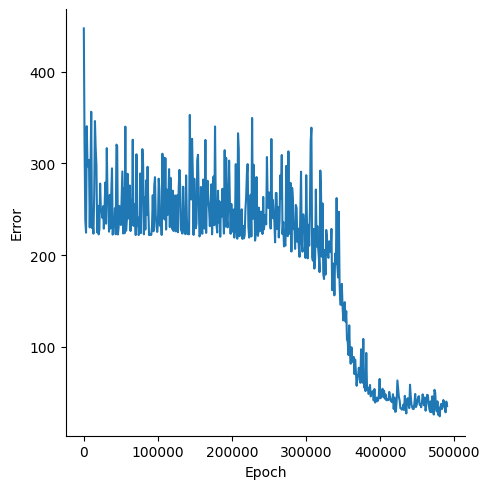

The table this chart was drawn from, first rows:
, Epoch, Error
0, 0, 447.2
1, 1000, 319.8
2, 2000, 238.5
3, 3000, 224.5
4, 4000, 340.6
5, 5000, 296.8
6, 6000, 302.1
7, 7000, 303.9
8, 8000, 230.3
9, 9000, 285.2
10, 10000, 356.3
11, 11000, 229.5
12, 12000, 234.6
13, 13000, 223.4
14, 14000, 265
15, 15000, 346.2
16, 16000, 316.8
17, 17000, 298
18, 18000, 224.9
19, 19000, 253.8
20, 20000, 222.7
21, 21000, 228
22, 22000, 278
23, 23000, 249.6
24, 24000, 248.5
25, 25000, 240.7
26, 26000, 253.3
27, 27000, 228.9
28, 28000, 251.7
29, 29000, 279.1
30, 30000, 234.3
31, 31000, 316.7
32, 32000, 261.4
33, 33000, 257.7
34, 34000, 225.6
35, 35000, 265.7
36, 36000, 229
37, 37000, 267.1
38, 38000, 294.7
39, 39000, 222.4
40, 40000, 239.1
41, 41000, 232.4
42, 42000, 251.2
43, 43000, 222.7
44, 44000, 320.5
45, 45000, 319
46, 46000, 222.5
47, 47000, 231.2
48, 48000, 253.6
49, 49000, 242.6
50, 50000, 232.9
51, 51000, 264.2
52, 52000, 291.3
53, 53000, 223.6
54, 54000, 272.9
55, 55000, 223.9
56, 56000, 340.1
57, 57000, 226.6
58, 58000, 238.4
59, 59000, 288.7
... 431 more rows
